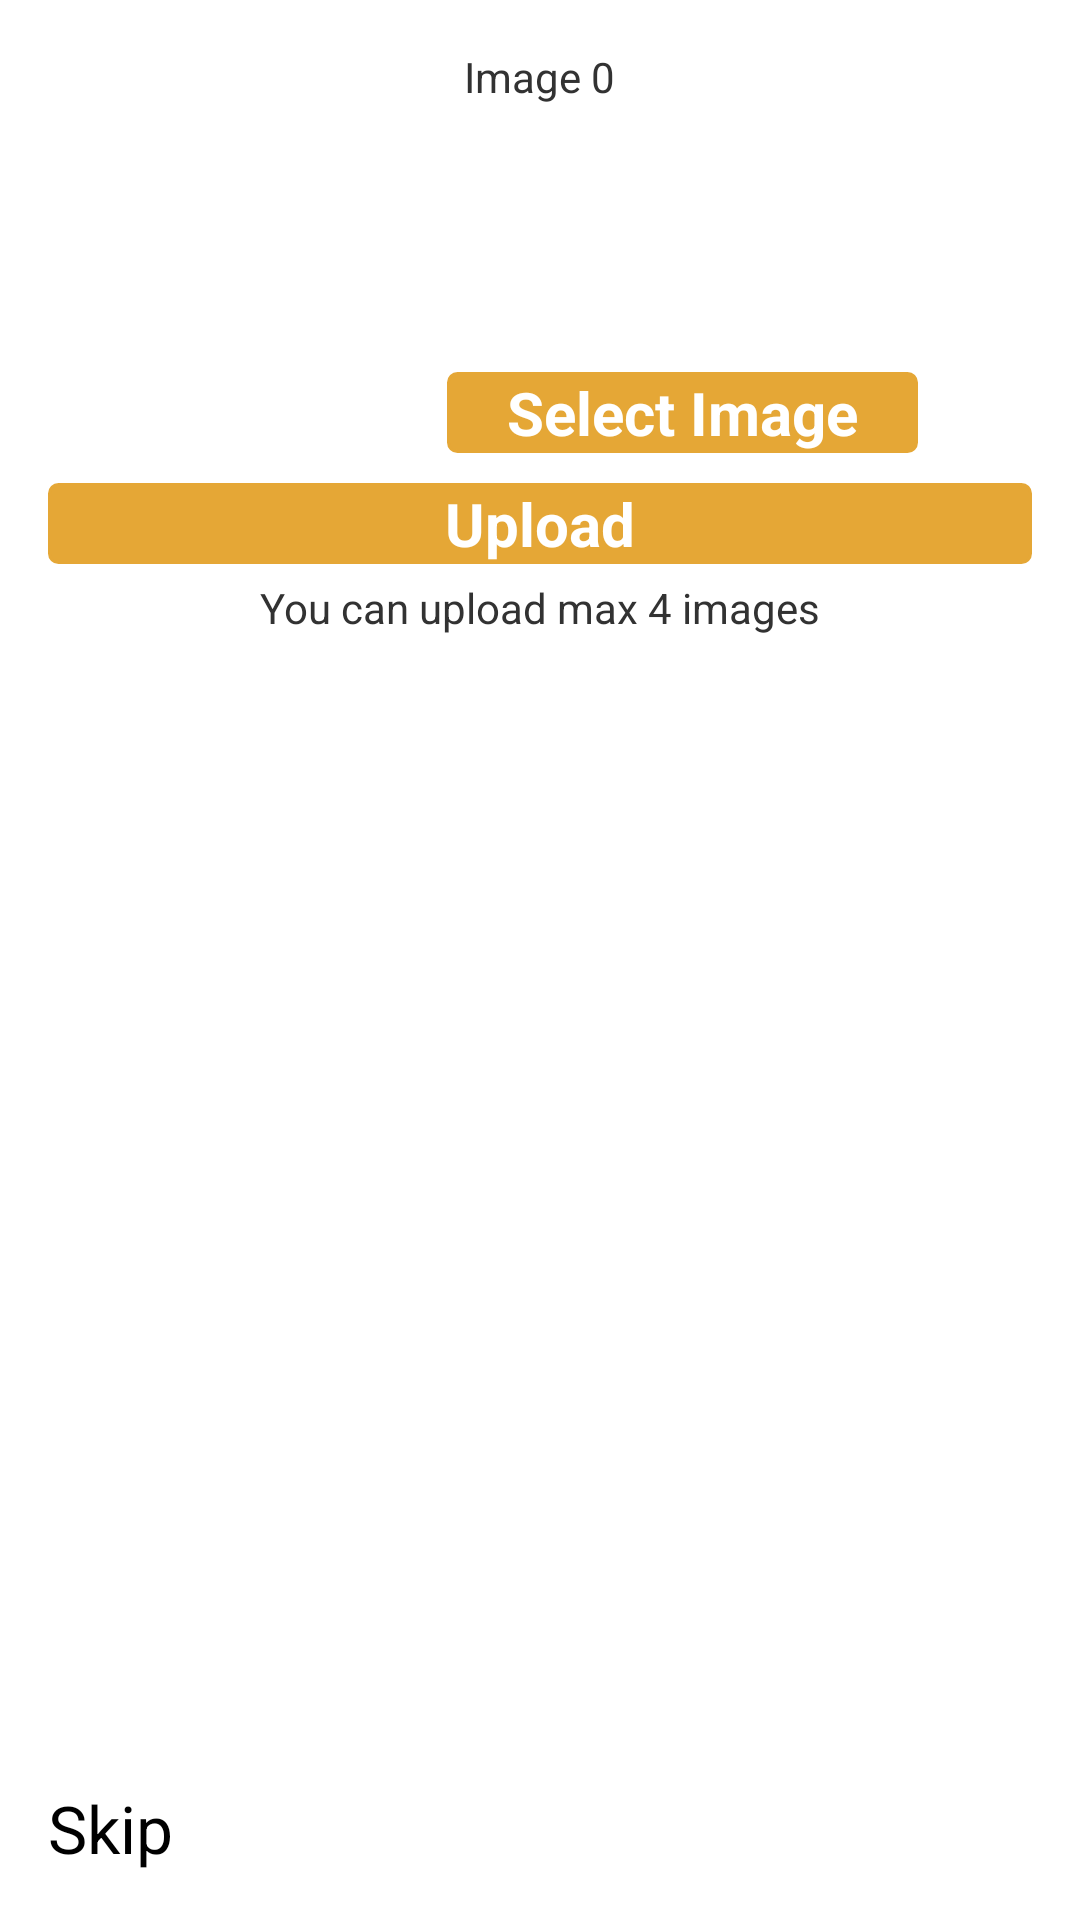

Android layout source for this screen:
<!-- AndroidManifest.xml: application theme AppTheme -->
<!-- res/layout/activity_add_food_adv1.xml -->
<RelativeLayout xmlns:android="http://schemas.android.com/apk/res/android"
    xmlns:tools="http://schemas.android.com/tools"
    android:layout_width="match_parent"
    android:layout_height="match_parent"
    android:paddingBottom="@dimen/activity_vertical_margin"
    android:paddingLeft="@dimen/activity_horizontal_margin"
    android:paddingRight="@dimen/activity_horizontal_margin"
    android:paddingTop="@dimen/activity_vertical_margin"
    tools:context="com.example.pgh.Food.AddFoodAdv1Activity" >

     <Button
        android:id="@+id/buttonLoadPicture1"
        style="@style/Button"
        android:layout_width="wrap_content"
        android:layout_height="wrap_content"
        android:layout_alignBottom="@+id/imgView1"
        android:layout_marginLeft="3dp"
        android:layout_toRightOf="@+id/imgView1"
        android:layout_weight="0"
        android:text="Select Image" />

    <Button
        android:id="@+id/upload1"
        style="@style/Button"
        android:layout_width="fill_parent"
        android:layout_height="wrap_content"
        android:layout_alignLeft="@+id/imgView1"
        android:layout_below="@+id/imgView1"
        android:layout_marginTop="10dp"
        android:layout_weight="1"
        android:text="Upload" />

    <TextView
        android:id="@+id/textView2"
        android:layout_width="wrap_content"
        android:layout_height="wrap_content"
        android:layout_below="@+id/upload1"
        android:layout_centerHorizontal="true"
        android:layout_marginTop="5dp"
        android:text="You can upload max 4 images" />

    <ImageView
        android:id="@+id/imgView1"
        android:layout_width="130dp"
        android:layout_height="130dp"
        android:layout_marginTop="5dp" />

    <LinearLayout
        android:layout_width="wrap_content"
        android:layout_height="wrap_content"
        android:layout_centerHorizontal="true" >

        <TextView
            android:id="@+id/textView3"
            android:layout_width="wrap_content"
            android:layout_height="wrap_content"
            android:text="Image " />

        <TextView
            android:id="@+id/textView4"
            android:layout_width="wrap_content"
            android:layout_height="wrap_content"
            android:text="0" />
    </LinearLayout>

    <TextView
        android:id="@+id/textView1"
        android:layout_width="wrap_content"
        android:layout_height="wrap_content"
        android:layout_alignParentBottom="true"
        android:layout_alignParentLeft="true"
        android:text="Skip"
        android:textAppearance="?android:attr/textAppearanceLarge" />
    
</RelativeLayout>
<!-- resources referenced by this layout -->
<resources>
  <dimen name="activity_horizontal_margin">16dp</dimen>
  <dimen name="activity_vertical_margin">16dp</dimen>
  <style name="Button">
          <item name="android:textColor">#ffffff</item>
          <item name="android:textSize">20sp</item>
          <item name="android:textStyle">bold</item>
          <item name="android:background">@drawable/mybutton</item>
          <item name="android:paddingLeft">20dp</item>
          <item name="android:paddingRight">20dp</item>
          </style>
  <style name="AppTheme" parent="AppBaseTheme">
              <item name="android:actionBarStyle">@style/MyActionBarTheme</item>
  
          
      </style>
  <!-- drawable mybutton (drawable-hdpi) -->
  <?xml version="1.0" encoding="utf-8"?>
  <selector xmlns:android="http://schemas.android.com/apk/res/android" >
   
   <item android:state_pressed="true" >
       <shape android:shape="rectangle"  >
   
           <corners android:radius="3dip" />
           <stroke android:width="1dip" android:color="#e5a736" />
           <gradient android:angle="-90"   />            
       
       </shape>
   </item>
  
  <item android:state_focused="true">
  
      <shape android:shape="rectangle"  >
      
          <corners android:radius="3dip" />
           <stroke android:width="1dip" android:color="#e5a736" />
           <solid android:color="#e5a736"/>       
       
       </shape>
   </item>  
  
  <item >
      <shape android:shape="rectangle"  >
         
          <corners android:radius="3dip" />
           <stroke android:width="1dip" android:color="#e5a736" />
           <gradient android:angle="-90" android:startColor="#e5a736" android:endColor="#e5a736" />            
       </shape>
   
   </item>
  </selector>
  <style name="AppBaseTheme" parent="android:Theme.Light">
          
      </style>
  <style name="MyActionBarTheme" parent="@android:style/Widget.Holo.Light.ActionBar">
          <item name="android:background">#e5a736</item>
    
          </style>
</resources>
